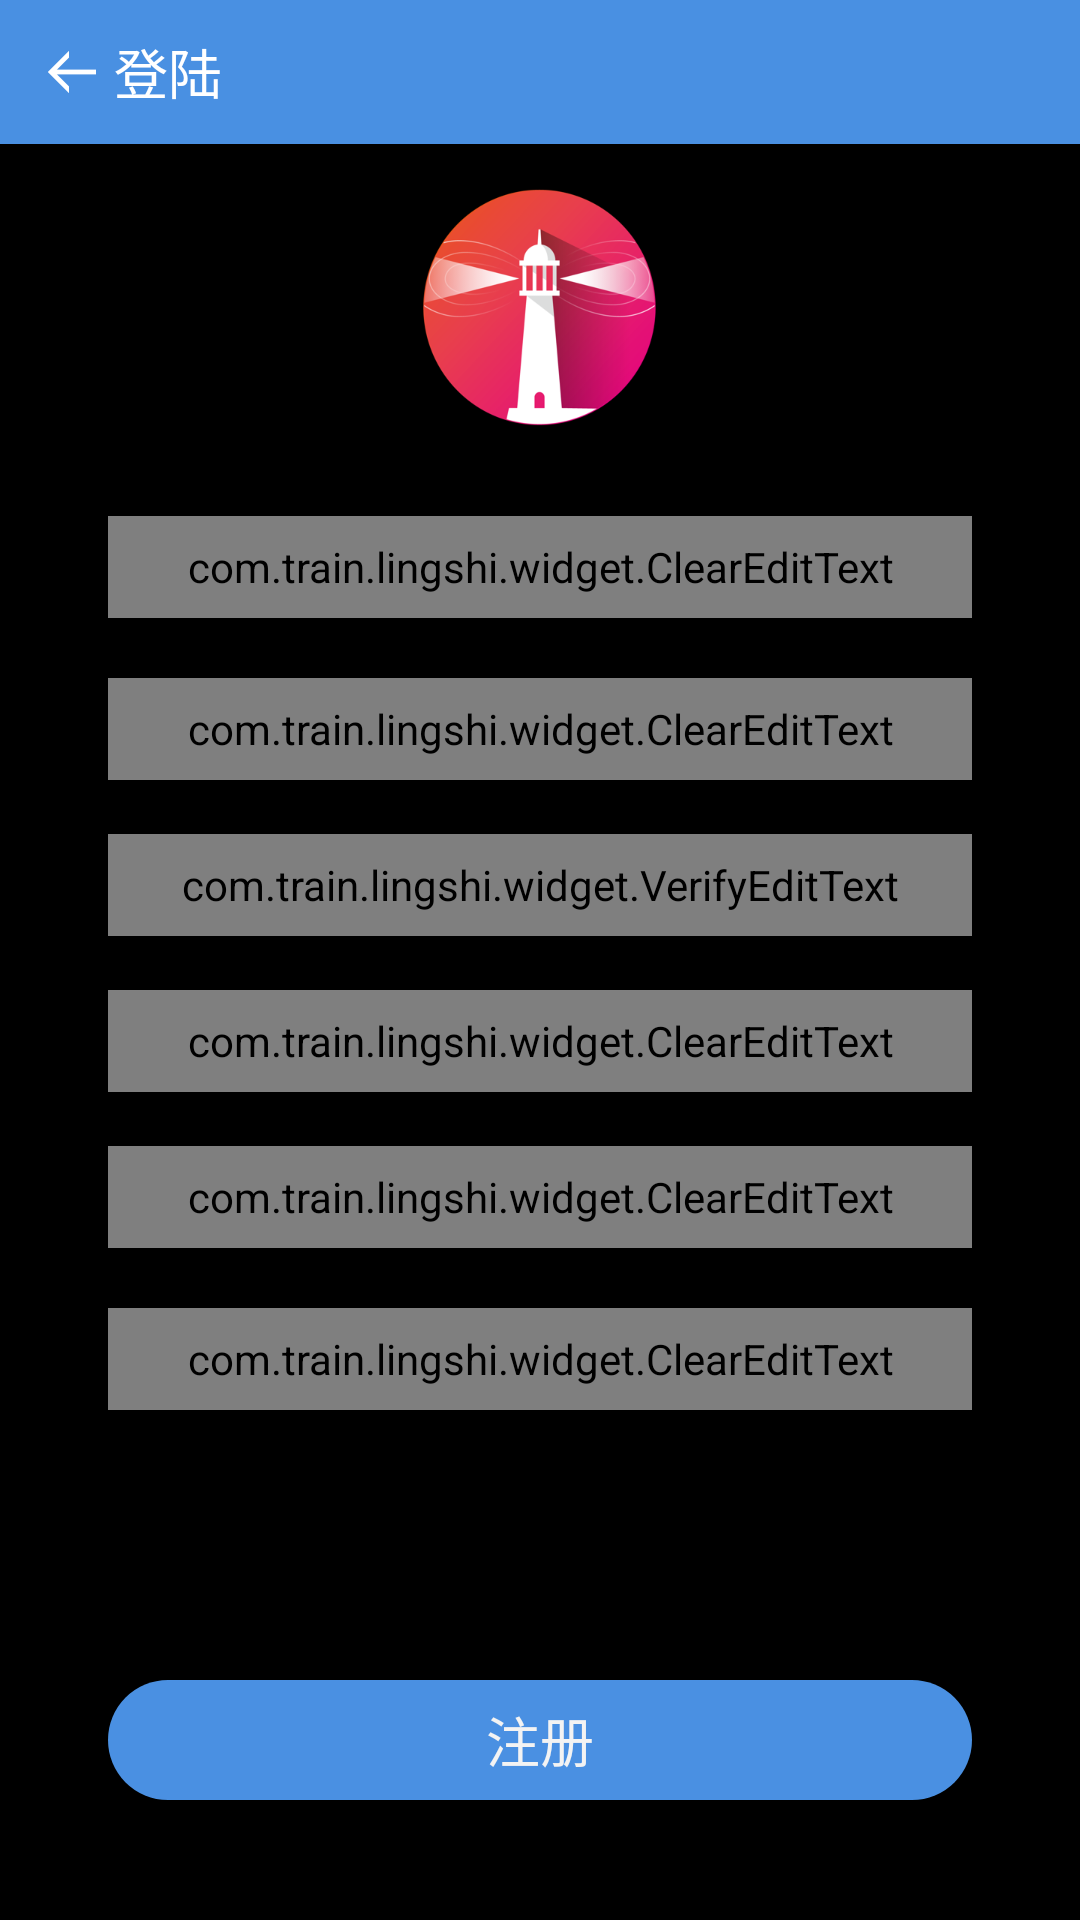

The Android layout XML behind this screen, and the referenced resources:
<!-- AndroidManifest.xml: application theme AppTheme -->
<!-- res/layout/register_layout.xml -->
<?xml version="1.0" encoding="utf-8"?>
<LinearLayout xmlns:android="http://schemas.android.com/apk/res/android"
    xmlns:edit="http://schemas.android.com/apk/res/com.train.lingshi"
    android:layout_width="match_parent"
    android:layout_height="match_parent"
    android:orientation="vertical">

    <include layout="@layout/titlebar" />


    <ImageView
        android:layout_width="@dimen/register_logo_width_height"
        android:layout_height="@dimen/register_logo_width_height"
        android:layout_gravity="center_horizontal"
        android:layout_marginTop="@dimen/register_logo_margin_top"
        android:src="@mipmap/logo" />


    <ScrollView
        android:layout_width="match_parent"
        android:layout_height="0dp"
        android:layout_weight="1"
        android:scrollbars="none">

        <LinearLayout
            android:layout_width="match_parent"
            android:layout_height="wrap_content"
            android:layout_marginTop="@dimen/register_input_margin_top"
            android:orientation="vertical">

            <com.train.lingshi.widget.ClearEditText
                android:id="@+id/username"
                android:layout_width="@dimen/common_input_wdith"
                android:layout_height="@dimen/common_input_height"
                android:layout_gravity="center_horizontal"
                android:background="@drawable/common_input_nor_bg"
                android:drawableLeft="@mipmap/shuruxingming"
                android:drawablePadding="@dimen/common_input_text_margin_left"
                android:hint="请输入姓名"
                android:paddingLeft="@dimen/common_input_padding"
                android:paddingRight="@dimen/common_input_padding"
                android:singleLine="true"
                android:textSize="@dimen/common_input_hint_text_size" />


            <com.train.lingshi.widget.ClearEditText
                android:id="@+id/phone"
                android:layout_width="@dimen/common_input_wdith"
                android:layout_height="@dimen/common_input_height"
                android:layout_gravity="center_horizontal"
                android:layout_marginTop="@dimen/common_input_margin_top"
                android:background="@drawable/common_input_nor_bg"
                android:drawableLeft="@mipmap/shuruzhanghao"
                android:drawablePadding="@dimen/common_input_text_margin_left"
                android:hint="请输入手机号码"
                android:paddingLeft="@dimen/common_input_padding"
                android:paddingRight="@dimen/common_input_padding"
                android:singleLine="true"
                android:textSize="@dimen/common_input_hint_text_size" />

            <TextView
                android:id="@+id/phone_tip"
                android:layout_width="wrap_content"
                android:layout_height="@dimen/register_error_height"
                android:layout_marginBottom="@dimen/register_error_margin_buttom"
                android:layout_marginLeft="@dimen/register_error_margin_left"
                android:layout_marginTop="@dimen/register_error_margin_top"
                android:text="@string/register_phone_tip_error"
                android:textColor="@color/register_error_text_color"
                android:textSize="@dimen/register_error_size"
                android:visibility="invisible" />

            <com.train.lingshi.widget.VerifyEditText
                android:id="@+id/sms"
                android:layout_width="@dimen/common_input_wdith"
                android:layout_height="@dimen/common_input_height"
                android:layout_gravity="center_horizontal" />

            <TextView
                android:id="@+id/sms_tip"
                android:layout_width="wrap_content"
                android:layout_height="@dimen/register_error_height"
                android:layout_marginBottom="@dimen/register_error_margin_buttom"
                android:layout_marginLeft="@dimen/register_error_margin_left"
                android:layout_marginTop="@dimen/register_error_margin_top"
                android:text="@string/register_sms_tip"
                android:textColor="@color/register_error_text_color"
                android:textSize="@dimen/register_error_size"
                android:visibility="invisible" />

            <com.train.lingshi.widget.ClearEditText
                android:id="@+id/email"
                android:layout_width="@dimen/common_input_wdith"
                android:layout_height="@dimen/common_input_height"
                android:layout_gravity="center_horizontal"
                android:background="@drawable/common_input_nor_bg"
                android:drawableLeft="@mipmap/youxiang"
                android:drawablePadding="@dimen/common_input_text_margin_left"
                android:hint="请输入邮箱"
                android:paddingLeft="@dimen/common_input_padding"
                android:paddingRight="@dimen/common_input_padding"
                android:singleLine="true"
                android:textSize="@dimen/common_input_hint_text_size" />

            <TextView
                android:id="@+id/email_tip"
                android:layout_width="wrap_content"
                android:layout_height="@dimen/register_error_height"
                android:layout_marginBottom="@dimen/register_error_margin_buttom"
                android:layout_marginLeft="@dimen/register_error_margin_left"
                android:layout_marginTop="@dimen/register_error_margin_top"
                android:text="@string/register_email_tip"
                android:textColor="@color/register_error_text_color"
                android:textSize="@dimen/register_error_size"
                android:visibility="invisible" />

            <com.train.lingshi.widget.ClearEditText
                android:id="@+id/password"
                android:layout_width="@dimen/common_input_wdith"
                android:layout_height="@dimen/common_input_height"
                android:layout_gravity="center_horizontal"
                android:background="@drawable/common_input_nor_bg"
                android:drawableLeft="@mipmap/mima"
                android:drawablePadding="@dimen/common_input_text_margin_left"
                android:hint="请输入密码"
                android:inputType="textPassword"
                android:paddingLeft="@dimen/common_input_padding"
                android:paddingRight="@dimen/common_input_padding"
                android:singleLine="true"
                android:textSize="@dimen/common_input_hint_text_size" />

            <com.train.lingshi.widget.ClearEditText
                android:id="@+id/subject"
                android:layout_width="@dimen/common_input_wdith"
                android:layout_height="@dimen/common_input_height"
                android:focusable="false"
                android:layout_gravity="center_horizontal"
                android:layout_marginTop="@dimen/common_input_margin_top"
                android:background="@drawable/common_input_nor_bg"
                android:drawableLeft="@mipmap/xuanzexueke"
                android:drawablePadding="@dimen/common_input_text_margin_left"
                android:drawableRight="@mipmap/xialaxuankuang"
                android:hint="请选择您的学科"
                android:paddingLeft="@dimen/common_input_padding"
                android:paddingRight="@dimen/common_input_padding"
                android:singleLine="true"
                android:textSize="@dimen/common_input_hint_text_size"
                edit:showRight="true" />

            <TextView
                android:layout_width="wrap_content"
                android:layout_height="wrap_content"
                android:layout_marginLeft="@dimen/register_subject_tip_margin_left"
                android:layout_marginTop="@dimen/register_subject_tip_margin_top"
                android:text="@string/register_subject_info"
                android:textColor="@color/register_subject_tip_color" />

        </LinearLayout>

    </ScrollView>

    <Button
        android:id="@+id/register"
        android:layout_width="@dimen/login_register_button_width"
        android:layout_height="@dimen/login_register_button_height"
        android:layout_gravity="center_horizontal|bottom"
        android:layout_marginBottom="@dimen/login_register_button_margin_button"
        android:background="@drawable/login_register_btn_bg"
        android:text="@string/register"
        android:textSize="@dimen/login_register_button_text_size" />


</LinearLayout>
<!-- res/layout/titlebar.xml (included above) -->
<?xml version="1.0" encoding="utf-8"?>
<LinearLayout xmlns:android="http://schemas.android.com/apk/res/android"
    xmlns:app="http://schemas.android.com/apk/res-auto"
    android:layout_width="match_parent"
    android:layout_height="@dimen/title_height"
    android:gravity="center_vertical"
    android:background="@color/title_bg"
    android:orientation="horizontal">

    <ImageView
        android:id="@+id/back"
        android:layout_width="@dimen/title_back_width"
        android:layout_height="@dimen/title_back_height"
        android:layout_marginLeft="@dimen/title_back_left_margin"
        android:src="@mipmap/fanhui" />

    <TextView
        android:layout_width="wrap_content"
        android:layout_height="wrap_content"
        android:layout_marginLeft="@dimen/title_text_margin_left"
        android:textSize="@dimen/title_text_size"
        android:textColor="@color/white"
        android:text="@string/login" />

</LinearLayout>
<!-- resources referenced by this layout -->
<resources>
  <color name="register_error_text_color">#FFE8404B</color>
  <color name="register_subject_tip_color">#FF000000</color>
  <color name="title_bg">#4990E2</color>
  <color name="white">#FFFFFF</color>
  <dimen name="common_input_height">34dp</dimen>
  <dimen name="common_input_hint_text_size">13sp</dimen>
  <dimen name="common_input_margin_top">20dp</dimen>
  <dimen name="common_input_padding">10dp</dimen>
  <dimen name="common_input_text_margin_left">6dp</dimen>
  <dimen name="common_input_wdith">288dp</dimen>
  <dimen name="login_register_button_height">40dp</dimen>
  <dimen name="login_register_button_margin_button">40dp</dimen>
  <dimen name="login_register_button_text_size">18sp</dimen>
  <dimen name="login_register_button_width">288dp</dimen>
  <dimen name="register_error_height">14dp</dimen>
  <dimen name="register_error_margin_buttom">2dp</dimen>
  <dimen name="register_error_margin_left">70dp</dimen>
  <dimen name="register_error_margin_top">2dp</dimen>
  <dimen name="register_error_size">12sp</dimen>
  <dimen name="register_input_margin_top">30dp</dimen>
  <dimen name="register_logo_margin_top">15dp</dimen>
  <dimen name="register_logo_width_height">79dp</dimen>
  <dimen name="register_subject_tip_margin_left">50dp</dimen>
  <dimen name="register_subject_tip_margin_top">6dp</dimen>
  <dimen name="title_back_height">14dp</dimen>
  <dimen name="title_back_left_margin">16dp</dimen>
  <dimen name="title_back_width">16dp</dimen>
  <dimen name="title_height">48dp</dimen>
  <dimen name="title_text_margin_left">6dp</dimen>
  <dimen name="title_text_size">18sp</dimen>
  <!-- drawable common_input_nor_bg (drawable) -->
  <?xml version="1.0" encoding="utf-8"?>
  <shape xmlns:android="http://schemas.android.com/apk/res/android">
      <corners android:radius="50dp" />
      <solid android:color="@color/white" />
      <stroke
          android:width="1dp"
          android:color="#39000000" />
  </shape>
  <!-- drawable login_register_btn_bg (drawable) -->
  <?xml version="1.0" encoding="utf-8"?>
  <shape xmlns:android="http://schemas.android.com/apk/res/android">
      <corners android:radius="50dp" />
      <solid android:color="@color/login_btn_color" />
  </shape>
  <!-- mipmap fanhui: png bitmap (mipmap-hdpi, 530 bytes) -->
  <!-- mipmap logo: png bitmap (mipmap-xhdpi, 88861 bytes) -->
  <!-- mipmap mima: png bitmap (mipmap-hdpi, 1022 bytes) -->
  <!-- mipmap shuruxingming: png bitmap (mipmap-hdpi, 1543 bytes) -->
  <!-- mipmap shuruzhanghao: png bitmap (mipmap-hdpi, 728 bytes) -->
  <!-- mipmap xialaxuankuang: png bitmap (mipmap-hdpi, 555 bytes) -->
  <!-- mipmap xuanzexueke: png bitmap (mipmap-hdpi, 1887 bytes) -->
  <!-- mipmap youxiang: png bitmap (mipmap-hdpi, 1581 bytes) -->
  <string name="login">登陆</string>
  <string name="register">注册</string>
  <string name="register_email_tip">请输入正确邮箱地址</string>
  <string name="register_phone_tip_error">请输入正确的手机号</string>
  <string name="register_sms_tip">请输入正确的验证码</string>
  <string name="register_subject_info">所选学科可以在[我的菜单]里随时更改</string>
  <style name="AppTheme" parent="android:Theme.Holo.NoActionBar.Fullscreen">
  
      </style>
  <color name="login_btn_color">#4A90E2</color>
</resources>
